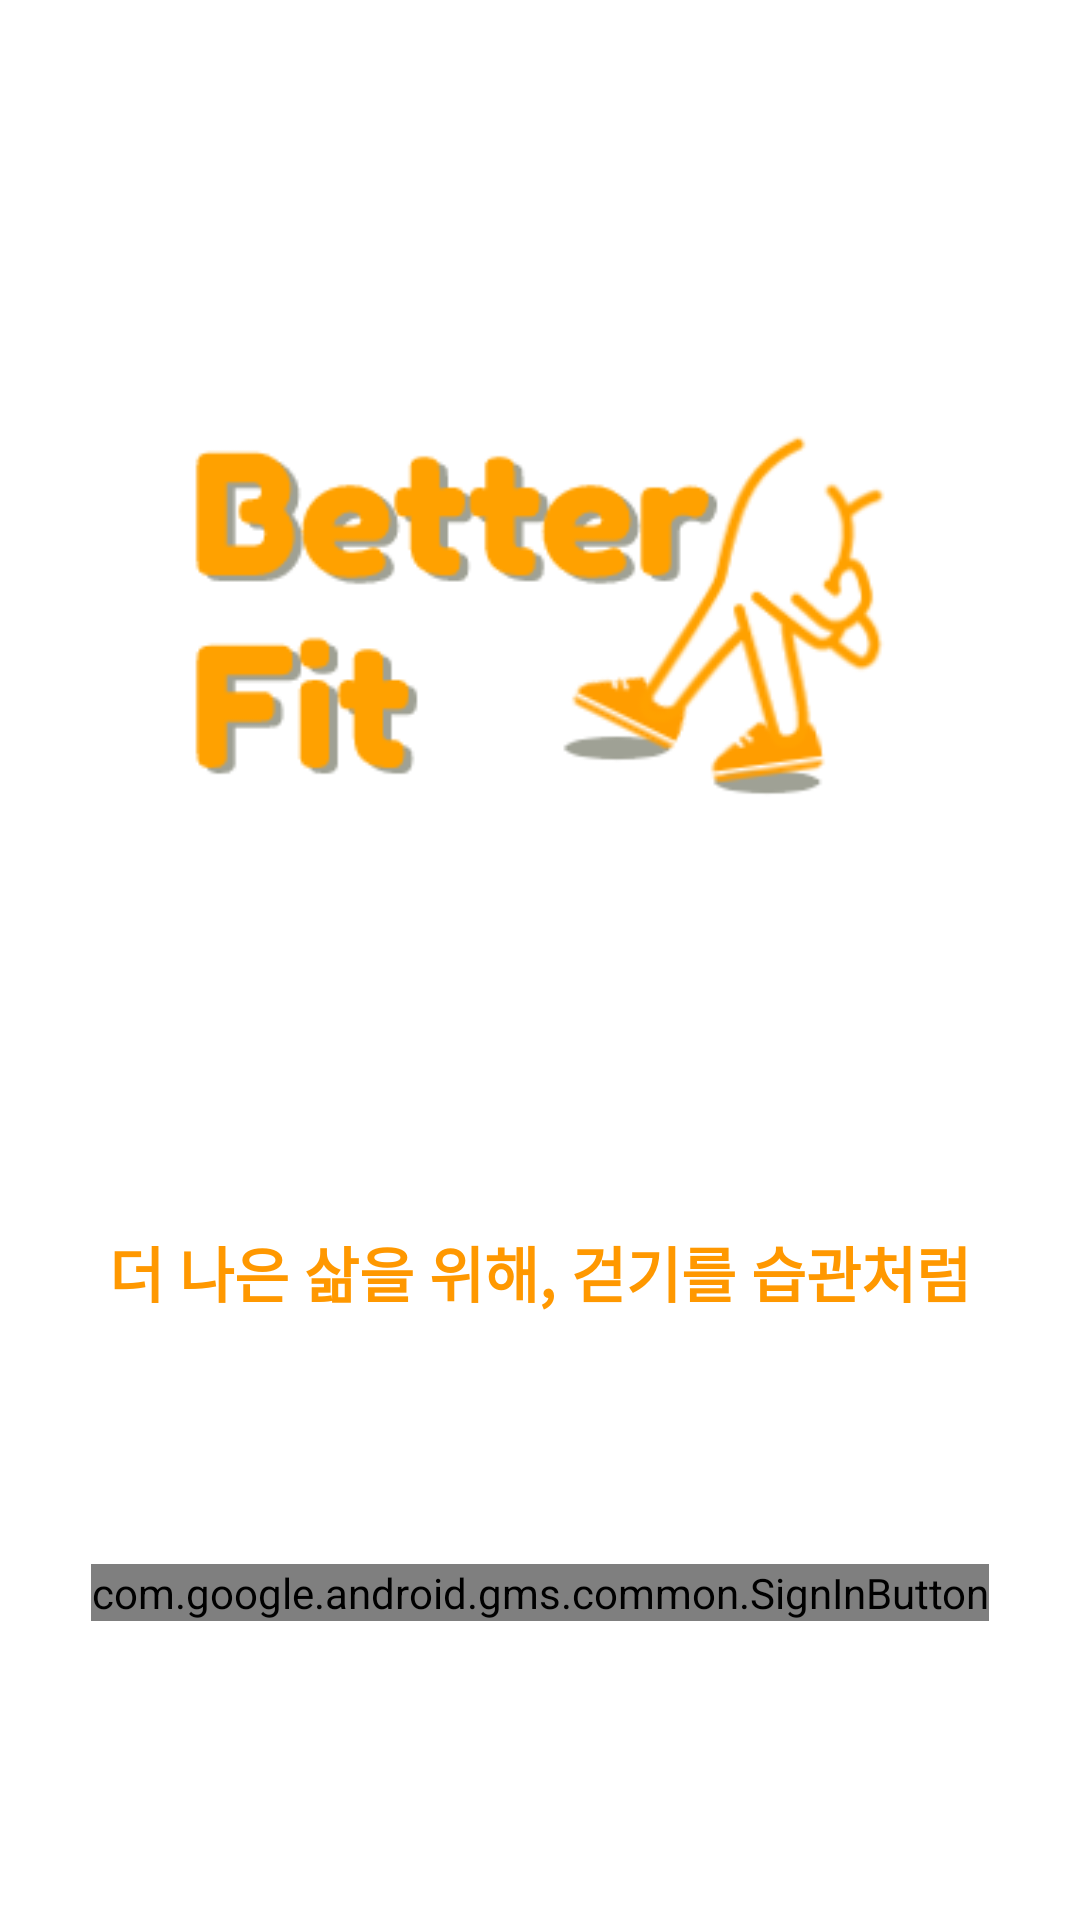

The Android layout XML behind this screen, and the referenced resources:
<!-- AndroidManifest.xml: application theme AppTheme -->
<!-- res/layout/fragment_google_login.xml -->
<?xml version="1.0" encoding="utf-8"?>
<androidx.constraintlayout.widget.ConstraintLayout xmlns:android="http://schemas.android.com/apk/res/android"
    xmlns:app="http://schemas.android.com/apk/res-auto"
    xmlns:tools="http://schemas.android.com/tools"
    android:layout_width="match_parent"
    android:layout_height="match_parent"
    android:id="@+id/login_container"
    tools:context=".ui.login.GoogleLoginFragment">

    <com.google.android.gms.common.SignInButton
        android:id="@+id/Google_Login"
        android:layout_width="wrap_content"
        android:layout_height="wrap_content"
        app:layout_constraintBottom_toBottomOf="parent"
        app:layout_constraintEnd_toEndOf="parent"
        app:layout_constraintStart_toStartOf="parent"
        app:layout_constraintTop_toBottomOf="@+id/imageView"
        app:layout_constraintVertical_bias="0.658" />

    <ImageView
        android:id="@+id/imageView"
        android:layout_width="250dp"
        android:layout_height="250dp"
        android:layout_marginTop="80dp"
        android:src="@drawable/main_logo"
        app:layout_constraintEnd_toEndOf="parent"
        app:layout_constraintStart_toStartOf="parent"
        app:layout_constraintTop_toTopOf="parent" />

    <TextView
        android:id="@+id/textView2"
        android:layout_width="wrap_content"
        android:layout_height="wrap_content"
        android:text="@string/app_description"
        android:textStyle="bold"
        android:textSize="20sp"
        android:textColor="@color/colorPrimaryDark"
        app:layout_constraintBottom_toTopOf="@+id/Google_Login"
        app:layout_constraintEnd_toEndOf="parent"
        app:layout_constraintStart_toStartOf="parent"
        app:layout_constraintTop_toBottomOf="@+id/imageView"
        app:layout_constraintVertical_bias="0.49" />

</androidx.constraintlayout.widget.ConstraintLayout>
<!-- resources referenced by this layout -->
<resources>
  <color name="colorPrimaryDark">#FF9800</color>
  <!-- drawable main_logo: png bitmap (drawable, 12308 bytes) -->
  <string name="app_description">더 나은 삶을 위해, 걷기를 습관처럼</string>
  <style name="AppTheme" parent="Theme.AppCompat.Light.DarkActionBar">
          
          <item name="colorPrimary">@color/colorPrimary</item>
          <item name="colorPrimaryDark">@color/colorPrimaryDark</item>
          <item name="colorAccent">@color/colorAccent</item>
          <item name="android:windowBackground">@color/colorWhite</item>
      </style>
  <color name="colorPrimary">#FFC107</color>
  <color name="colorAccent">#FF5722</color>
  <color name="colorWhite">#FFFFFF</color>
</resources>
